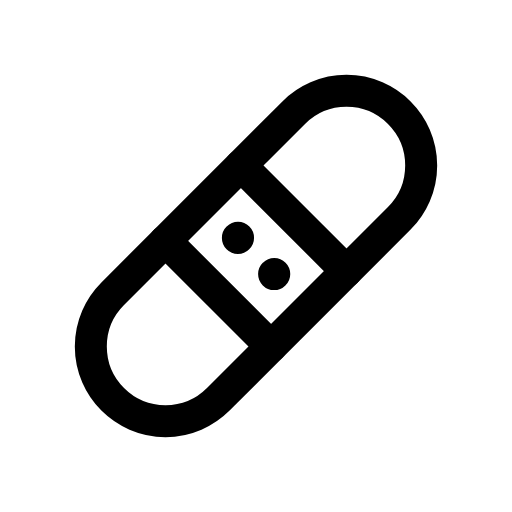
t = 0.00 s
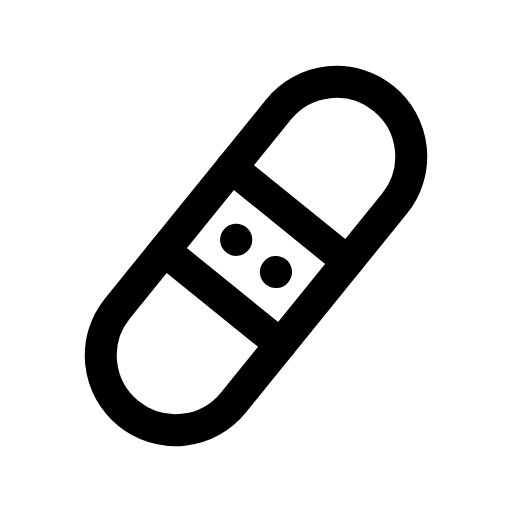
t = 0.14 s
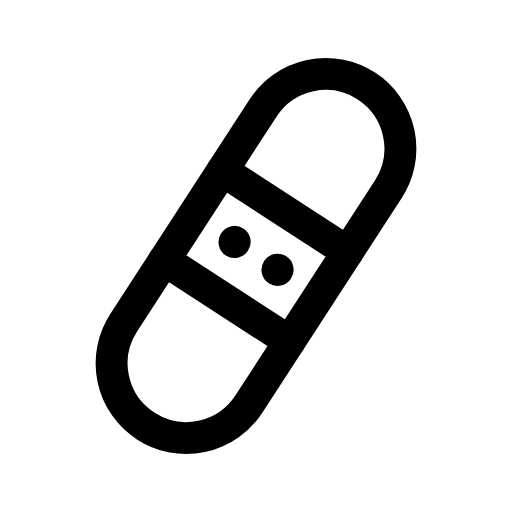
t = 0.28 s
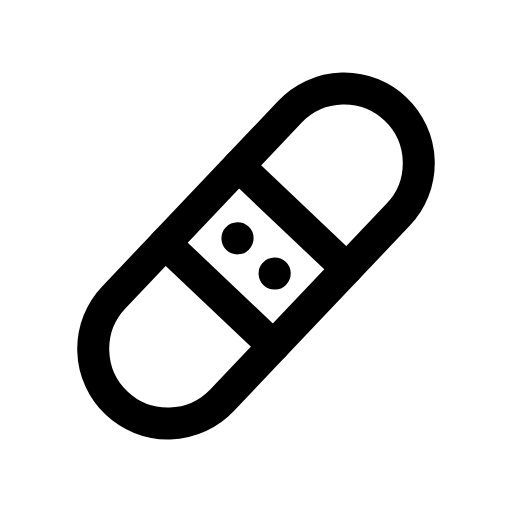
t = 0.42 s
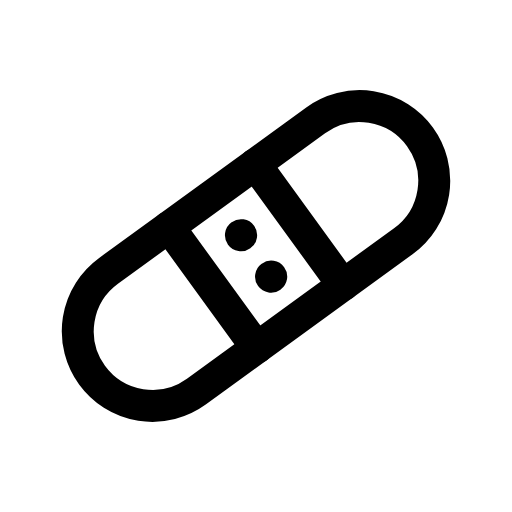
t = 0.56 s
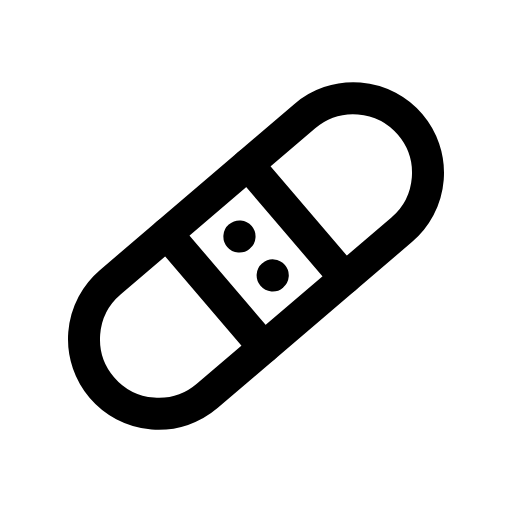
t = 0.68 s

The animated SVG that drew these frames (rendered in a browser with its animation timeline set to each time). Animation: 1 CSS @keyframes rule; one cycle of 0.80 s, repeats indefinitely.

<svg xmlns="http://www.w3.org/2000/svg" viewBox="0 0 24 24" width="24" height="24" class="rd-a-bandage" data-rd-animate="hover"><style>.rd-a-bandage{overflow:visible}.rd-a-bandage *{transform-box:view-box}.rd-a-bandage .a{transform-origin:12px 12px}@media (prefers-reduced-motion:no-preference){.rd-a-bandage[data-rd-animate="hover"]:hover .a,:hover>.rd-a-bandage[data-rd-animate="parent"] .a,.rd-a-bandage[data-rd-animate="play"] .a,.rd-a-bandage[data-rd-animate="loop"] .a{animation:rd-bandage-m calc(0.8s*var(--rd-speed,1)) ease-in-out}.rd-a-bandage[data-rd-animate="loop"] *{animation-iteration-count:infinite!important}@keyframes rd-bandage-m{0%,100%{rotate:0deg}35%{rotate:-12deg}70%{rotate:9deg}}}</style><g fill="none" stroke="currentColor" stroke-linecap="round" stroke-linejoin="round" stroke-width="1.5"><g class="a"><g transform="rotate(-45 12 12)"><rect x="2.5" y="8.5" width="19" height="7" rx="3.5"/><path d="M9.5 8.5v7M14.5 8.5v7"/><path d="M12 10.8h.01"/><path d="M12 13.2h.01"/></g></g></g></svg>
